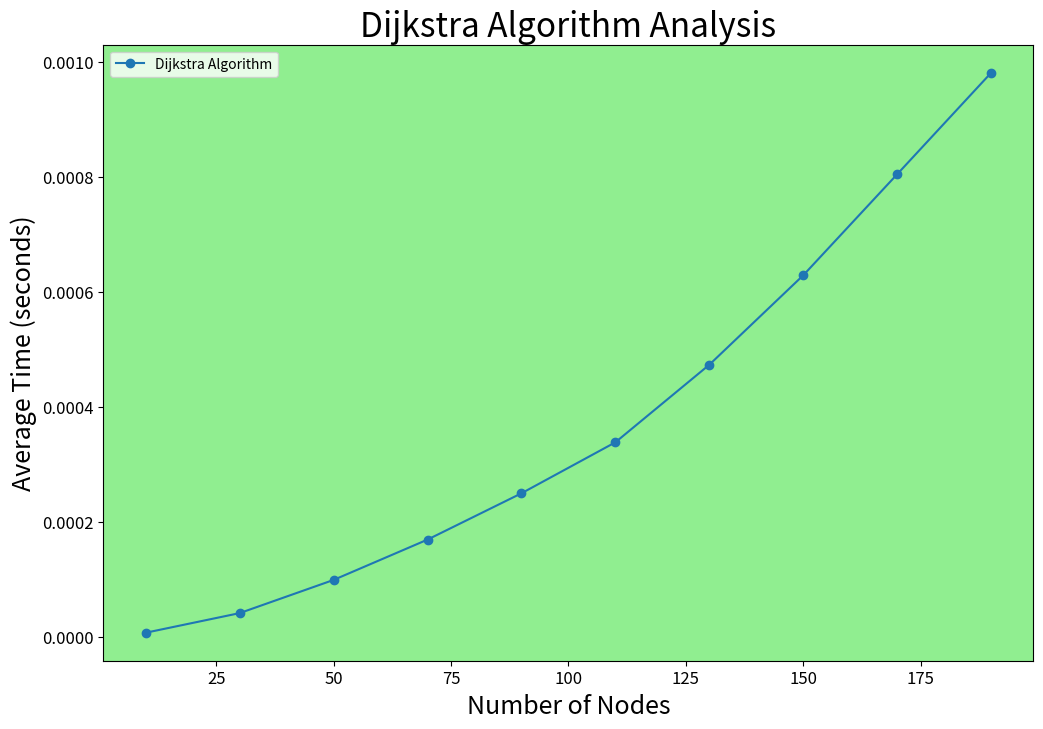

Python code for this plot:
import time
import random
import heapq
import matplotlib.pyplot as plt

def dijkstra_algorithm(graph, start):
    n = len(graph)
    dist = [float('inf')] * n
    dist[start] = 0
    priority_queue = [(0, start)]
    
    while priority_queue:
        current_dist, u = heapq.heappop(priority_queue)
        
        if current_dist > dist[u]:
            continue
        
        for v, weight in graph[u]:
            distance = current_dist + weight
            
            if distance < dist[v]:
                dist[v] = distance
                heapq.heappush(priority_queue, (distance, v))
    
    return dist

def mean_time(num_nodes, edge_prob, iterations):
    total_time = 0.0
    for _ in range(iterations):
        graph = generate_random_graph(num_nodes, edge_prob)
        start_node = random.choice(range(num_nodes))
        start_time = time.perf_counter()
        dijkstra_algorithm(graph, start_node)
        end_time = time.perf_counter()
        time_elapsed = end_time - start_time
        total_time += time_elapsed
    return total_time / iterations

def plot_algo(x_axis, data_algo, filename):
    fig, ax = plt.subplots(figsize=(12,8))
    ax.plot(x_axis, data_algo, marker='o', label='Dijkstra Algorithm')
    ax.set_facecolor('lightgreen')
    ax.set_title('Dijkstra Algorithm Analysis', fontsize=24)
    ax.set_xlabel('Number of Nodes', fontsize=18)
    ax.set_ylabel('Average Time (seconds)', fontsize=18)
    ax.tick_params(axis='x', labelsize=12)
    ax.tick_params(axis='y', labelsize=12)
    ax.legend()
    plt.savefig(filename)
    plt.show()

def generate_random_graph(num_nodes, edge_prob):
    graph = [[] for _ in range(num_nodes)]
    for u in range(num_nodes):
        for v in range(u + 1, num_nodes):
            if random.random() < edge_prob:
                weight = random.randint(1, 10)
                graph[u].append((v, weight))
                graph[v].append((u, weight))
    return graph

def main():
    dijkstra_times = []
    n_vals = list(range(10, 200, 20))
    edge_prob = 0.5
    iterations = 10
    for n in n_vals:
        dijkstra_times.append(mean_time(n, edge_prob, iterations))

    plot_algo(n_vals, dijkstra_times, 'dijkstra_analysis.png')

if __name__ == "__main__":
    main()